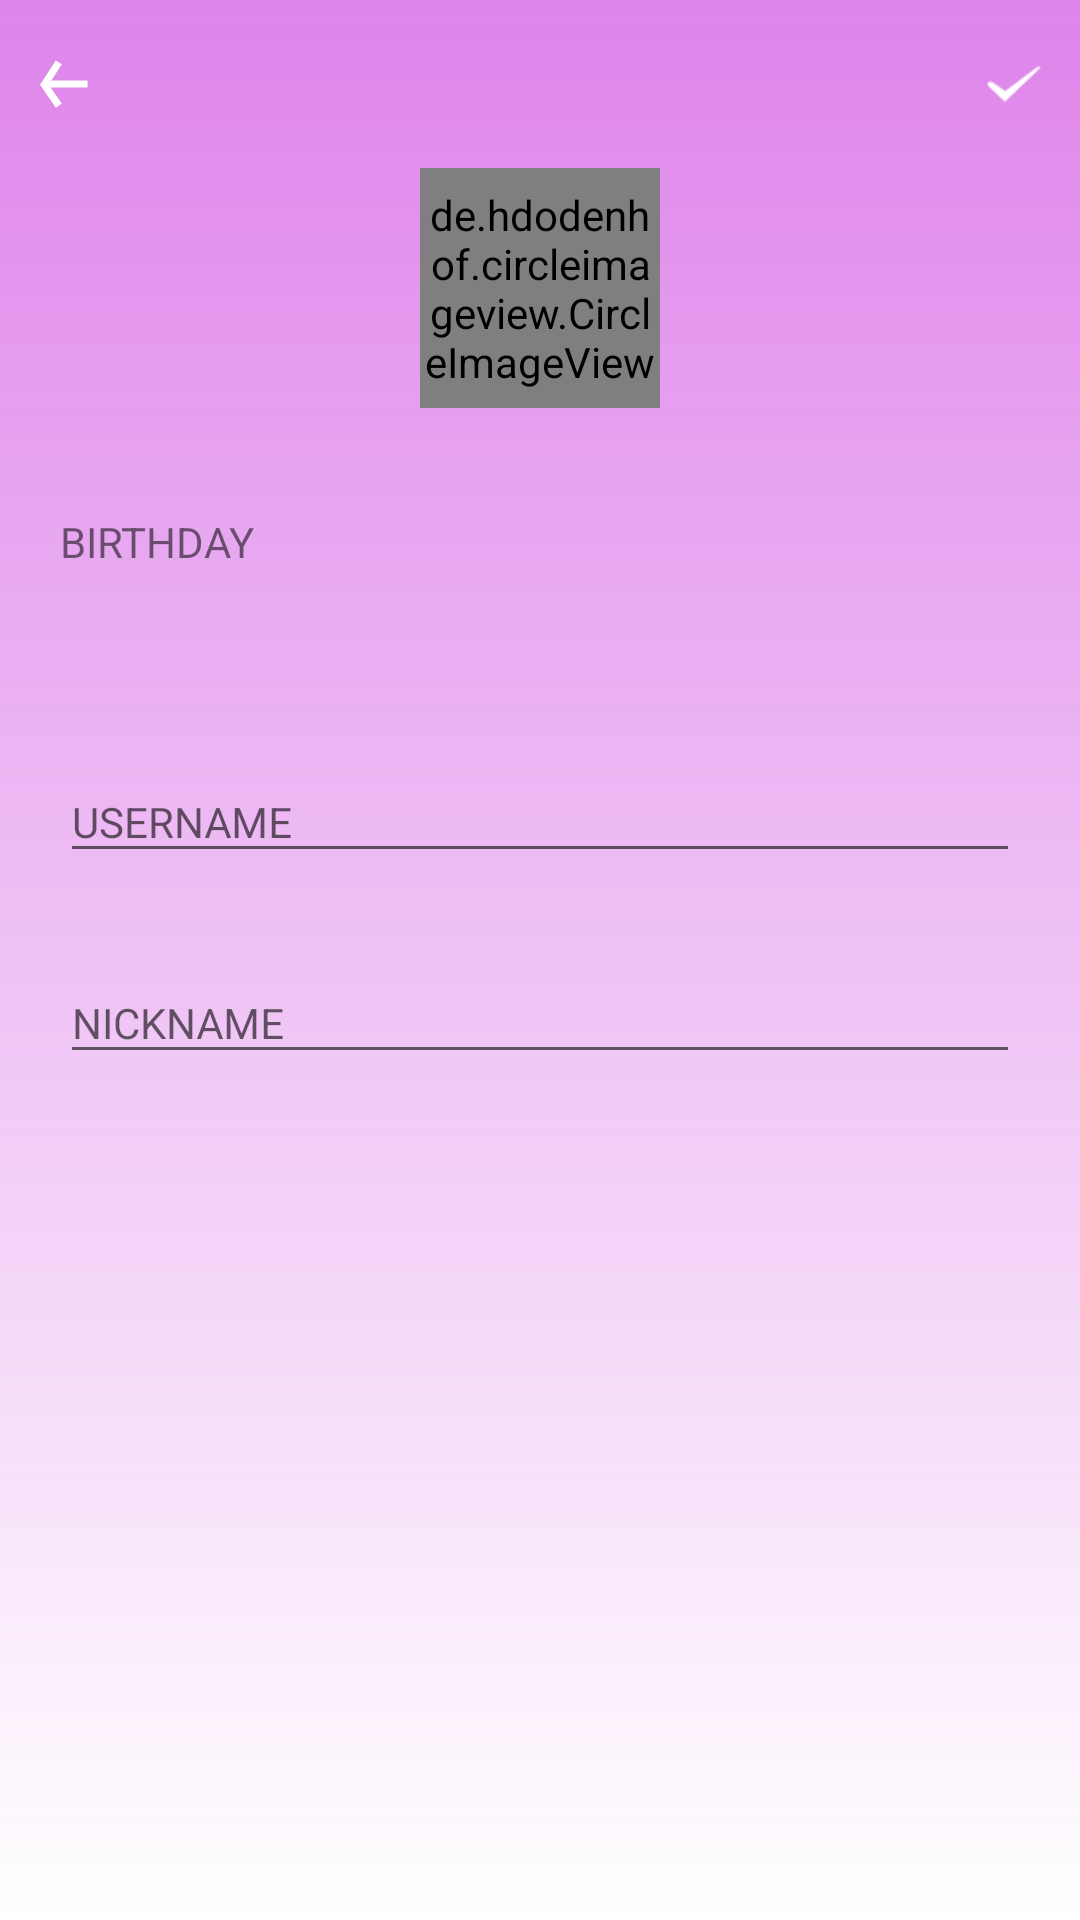

Reconstruct the res/layout file that produces this screen, plus the resources it refers to.
<!-- AndroidManifest.xml: application theme AppTheme -->
<!-- res/layout/activity_edit_user_info.xml -->
<?xml version="1.0" encoding="utf-8"?>
<LinearLayout xmlns:android="http://schemas.android.com/apk/res/android"
    xmlns:tools="http://schemas.android.com/tools"
    android:layout_width="match_parent"
    android:layout_height="match_parent"
    android:background="@drawable/bg"
    android:orientation="vertical"
    android:fitsSystemWindows="true"
    tools:context="cn.yoogr.clover.mvp.ui.activity.UpdateUserActivity">

    <RelativeLayout
        android:layout_width="match_parent"
        android:layout_height="?actionBarSize"
        android:padding="@dimen/margin">

        <ImageView
            android:id="@+id/ivBack"
            android:layout_width="@dimen/icon_size"
            android:layout_height="@dimen/icon_size"
            android:layout_centerVertical="true"
            android:background="?selectableItemBackgroundBorderless"
            android:src="@drawable/ic_back"
            />

        <ImageView
            android:id="@+id/ivYes"
            android:layout_width="@dimen/icon_size"
            android:layout_height="@dimen/icon_size"
            android:layout_alignParentRight="true"
            android:layout_centerVertical="true"
            android:background="?selectableItemBackgroundBorderless"
            android:src="@drawable/ic_yes" />
    </RelativeLayout>
    <de.hdodenhof.circleimageview.CircleImageView
        android:id="@+id/cvAvatar"
        android:layout_width="80dp"
        android:layout_height="80dp"
        android:layout_gravity="center_horizontal"

        android:src="@drawable/ic_user_default" />
    <LinearLayout
        android:id="@+id/llOpenDate"
        android:layout_width="match_parent"
        android:layout_height="wrap_content"
        android:layout_marginTop="10dp"
        android:background="?android:selectableItemBackground"
        android:orientation="vertical"
        android:paddingBottom="5dp"
        android:paddingLeft="20dp"
        android:paddingTop="5dp">



        <TextView
            android:layout_width="wrap_content"
            android:layout_height="wrap_content"
            android:layout_marginTop="20dp"
            android:text="@string/birthday"
            android:textSize="@dimen/text_size_14sp" />

        <TextView
            android:id="@+id/tvDate"
            android:layout_width="wrap_content"
            android:layout_height="wrap_content"
            android:layout_marginTop="10dp"
            android:textSize="@dimen/text_size_14sp" />
    </LinearLayout>

    <android.support.design.widget.TextInputLayout
        android:layout_width="match_parent"
        android:layout_height="wrap_content"
        android:layout_marginLeft="20dp"
        android:layout_marginRight="20dp"
        android:layout_marginTop="20dp">

        <EditText
            android:textColor="@android:color/white"
            android:id="@+id/edUsername"
            android:layout_width="match_parent"
            android:layout_height="wrap_content"
            android:hint="@string/username"
            android:maxLength="20"
            android:singleLine="true"
            android:textSize="@dimen/text_size_14sp" />
    </android.support.design.widget.TextInputLayout>

    <android.support.design.widget.TextInputLayout
        android:layout_width="match_parent"
        android:layout_height="wrap_content"
        android:layout_marginLeft="20dp"
        android:layout_marginRight="20dp"
        android:layout_marginTop="20dp">

        <EditText
            android:textColor="@android:color/white"
            android:id="@+id/edNickname"
            android:layout_width="match_parent"
            android:layout_height="wrap_content"
            android:hint="@string/nickname"
            android:maxLength="120"
            android:singleLine="true"
            android:textSize="@dimen/text_size_14sp" />
    </android.support.design.widget.TextInputLayout>

</LinearLayout>
<!-- resources referenced by this layout -->
<resources>
  <dimen name="icon_size">24dp</dimen>
  <dimen name="margin">10dp</dimen>
  <dimen name="text_size_14sp">14sp</dimen>
  <!-- drawable bg (drawable) -->
  <?xml version="1.0" encoding="utf-8"?>
  <shape xmlns:android="http://schemas.android.com/apk/res/android">
  
      <gradient
          android:angle="90"
          android:endColor="@color/home_bottom_checked"
          android:startColor="@android:color/white"/>
  
  </shape>
  <!-- drawable ic_back (drawable) -->
  <?xml version="1.0" encoding="utf-8"?>
  <vector
  
      android:width="24dp"
      android:viewportWidth="10"
      android:viewportHeight="10"
      android:height="24dp"
      xmlns:android="http://schemas.android.com/apk/res/android">
  
  <group
      >
  
      <path
          android:name="line1"
          android:strokeWidth="1"
          android:strokeColor="@android:color/white"
          android:pathData="M 2,5 L 8,5"/>
  
      <path
          android:name="line2"
          android:strokeColor="@android:color/white"
          android:strokeWidth="1"
         android:pathData="M 4,2 L 2,5.1 4,8"/>
  
  </group>
  
  </vector>
  <!-- drawable ic_yes: png bitmap (drawable, 523 bytes) -->
  <string name="birthday">BIRTHDAY</string>
  <string name="nickname">NICKNAME</string>
  <string name="username">USERNAME</string>
  <style name="AppTheme" parent="Theme.AppCompat.Light.NoActionBar">
          
          <item name="colorPrimary">@color/colorPrimary</item>
          <item name="colorPrimaryDark">@color/home_bottom_checked</item>
          <item name="colorAccent">@color/home_bottom_checked</item>
          <item name="windowNoTitle">true</item>
      </style>
  <color name="home_bottom_checked">#d2d86ae7</color>
  <color name="colorPrimary">#FFF</color>
</resources>
